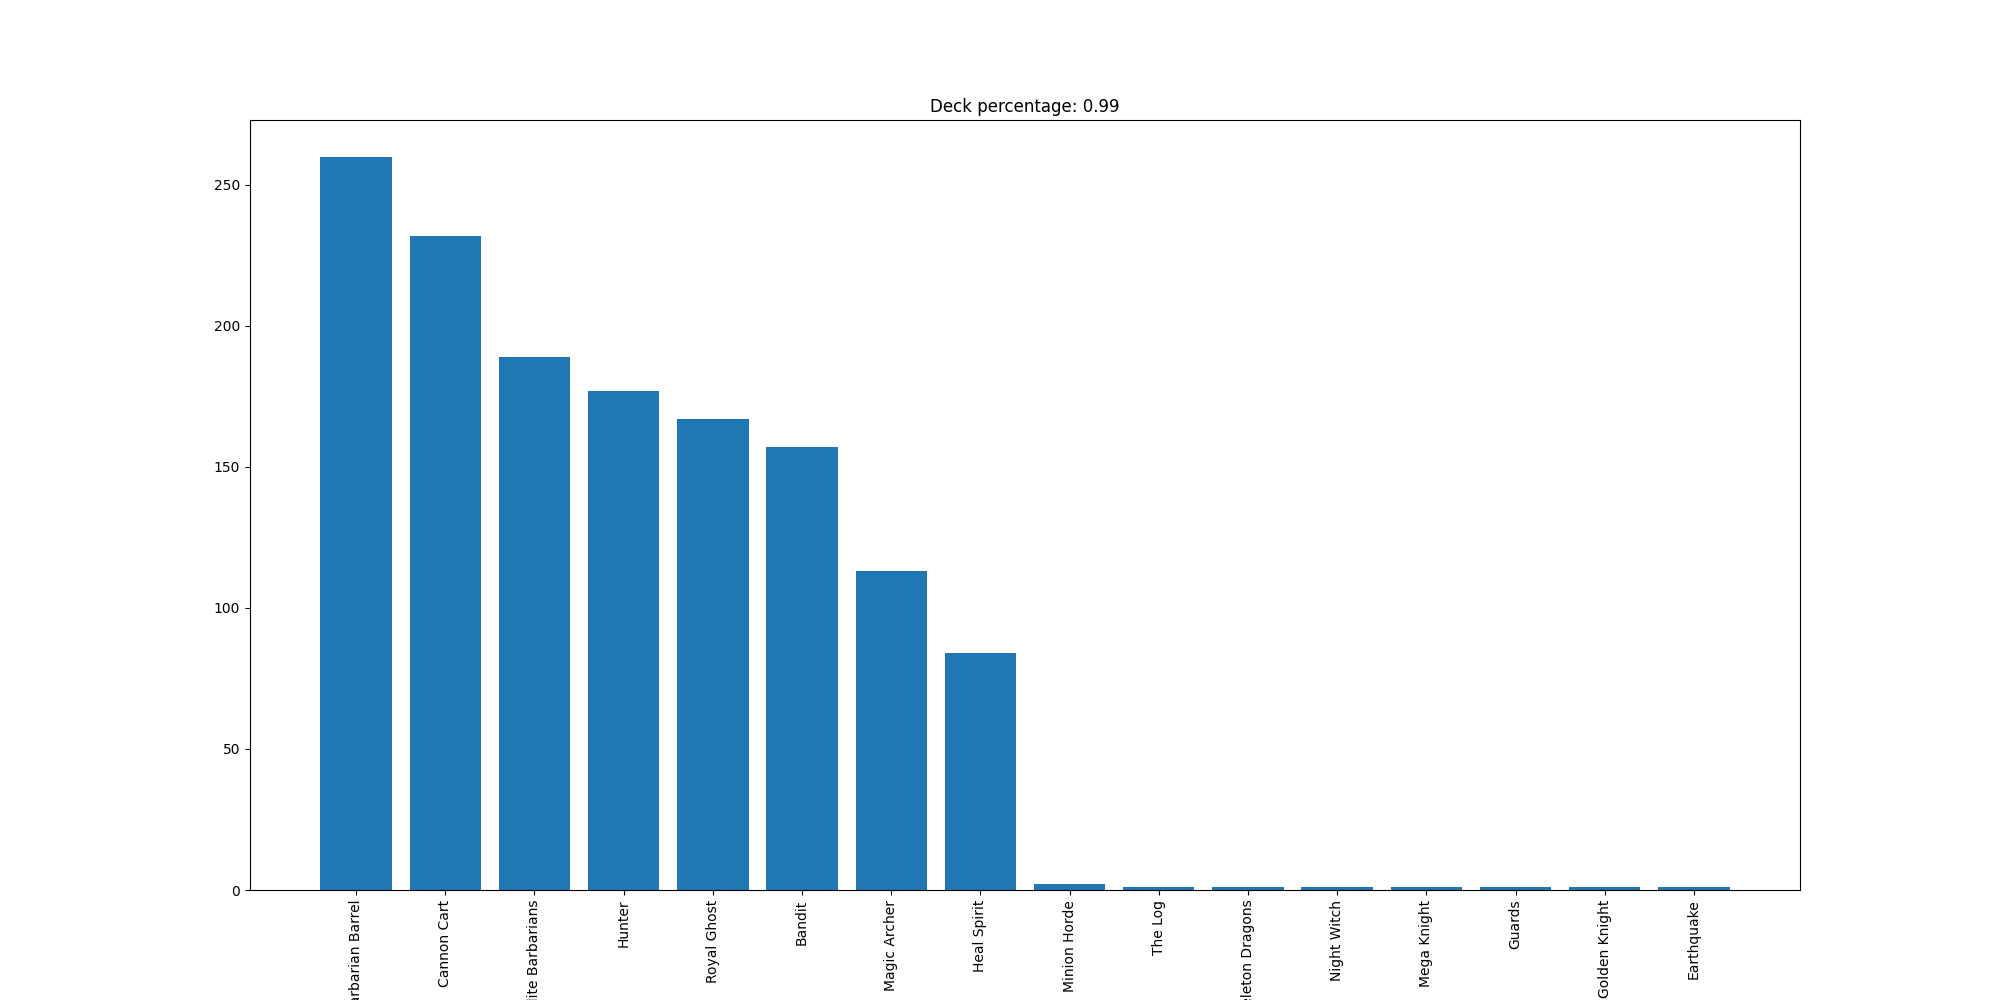

Source data for this figure (header and first rows):
Barbarian Barrel, 260
Cannon Cart, 232
Elite Barbarians, 189
Hunter, 177
Royal Ghost, 167
Bandit, 157
Magic Archer, 113
Heal Spirit, 84
Minion Horde, 2
The Log, 1
Skeleton Dragons, 1
Night Witch, 1
Mega Knight, 1
Guards, 1
Golden Knight, 1
Earthquake, 1
